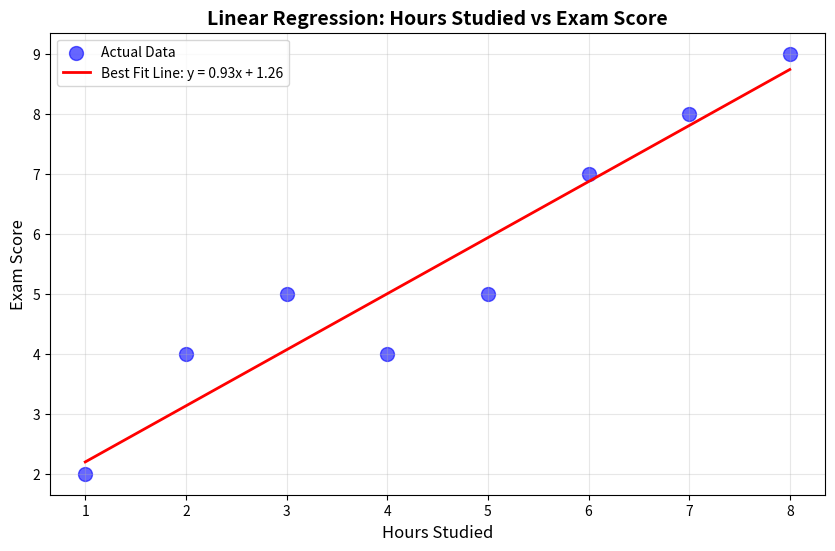

Source code (Python):
"""
Simple Linear Regression Demo
==============================
A minimal example showing gradient descent and best fit line plotting.
"""

import numpy as np
import matplotlib.pyplot as plt

# Sample data: Hours studied vs Exam score
X = np.array([1, 2, 3, 4, 5, 6, 7, 8])
y = np.array([2, 4, 5, 4, 5, 7, 8, 9])

# Initialize parameters
w = 0.0  # weight (slope)
b = 0.0  # bias (intercept)
learning_rate = 0.01
iterations = 1000

# Number of data points
m = len(X)

print("=" * 50)
print("SIMPLE LINEAR REGRESSION DEMO")
print("=" * 50)
print(f"\nTraining data: {m} samples")
print(f"Learning rate: {learning_rate}")
print(f"Iterations: {iterations}\n")

# Gradient Descent
print("Training...")
for i in range(iterations):
    # 1. Predictions
    y_pred = w * X + b
    
    # 2. Calculate gradients
    dw = (1/m) * np.sum((y_pred - y) * X)
    db = (1/m) * np.sum(y_pred - y)
    
    # 3. Update parameters
    w = w - learning_rate * dw
    b = b - learning_rate * db
    
    # Print progress
    if i % 200 == 0:
        cost = (1/(2*m)) * np.sum((y_pred - y)**2)
        print(f"Iteration {i}: Cost = {cost:.4f}, w = {w:.4f}, b = {b:.4f}")

# Final results
print(f"\n{'='*50}")
print("TRAINING COMPLETE!")
print(f"{'='*50}")
print(f"Final equation: y = {w:.2f}x + {b:.2f}")
print(f"Final weight (slope): {w:.4f}")
print(f"Final bias (intercept): {b:.4f}")

# Calculate R² score
y_pred_final = w * X + b
ss_tot = np.sum((y - np.mean(y))**2)
ss_res = np.sum((y - y_pred_final)**2)
r2 = 1 - (ss_res / ss_tot)
print(f"R² Score: {r2:.4f}")

# Plot the best fit line
plt.figure(figsize=(10, 6))
plt.scatter(X, y, color='blue', s=100, alpha=0.6, label='Actual Data')
plt.plot(X, y_pred_final, color='red', linewidth=2, label=f'Best Fit Line: y = {w:.2f}x + {b:.2f}')
plt.xlabel('Hours Studied', fontsize=12)
plt.ylabel('Exam Score', fontsize=12)
plt.title('Linear Regression: Hours Studied vs Exam Score', fontsize=14, fontweight='bold')
plt.legend()
plt.grid(True, alpha=0.3)
plt.savefig('simple_demo.png', dpi=300, bbox_inches='tight')
print(f"\n✓ Plot saved as 'simple_demo.png'")
plt.show()

print(f"\n{'='*50}")
print("DEMO COMPLETE!")
print(f"{'='*50}")
